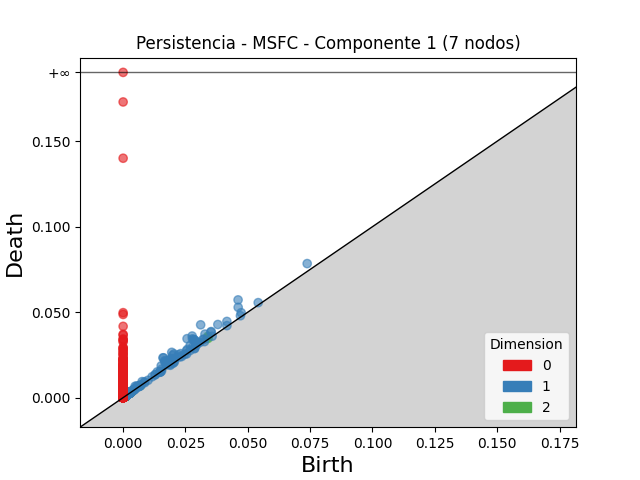

The file beside this chart, header and first rows:
dimension, birth, death
2, 0.03396, 0.03586
2, 0.03394, 0.03509
2, 0.03408, 0.03464
2, 0.0009769, 0.001165
2, 0.001645, 0.001823
2, 0.002965, 0.003141
2, 0.0009659, 0.001142
2, 0.001061, 0.001232
2, 0.001249, 0.001401
2, 0.0009976, 0.001146
2, 0.001028, 0.001168
2, 0.002697, 0.002835
2, 0.0007832, 0.0009192
2, 0.002769, 0.002896
2, 0.0008089, 0.0009353
2, 0.006995, 0.007112
2, 0.0009416, 0.001057
2, 0.0009002, 0.001013
2, 0.0009085, 0.001018
2, 0.0008285, 0.0009325
2, 0.002932, 0.00303
2, 0.002796, 0.002894
2, 0.001088, 0.001183
2, 0.003509, 0.003604
2, 0.0006451, 0.0007386
2, 0.0007088, 0.000801
2, 0.0006997, 0.0007893
2, 0.0007851, 0.0008675
2, 0.001142, 0.001222
2, 0.001179, 0.001256
2, 0.0009702, 0.001047
2, 0.0005013, 0.0005779
2, 0.0006029, 0.0006786
2, 0.0008458, 0.0009198
2, 0.0008484, 0.0009224
2, 0.0008973, 0.0009707
2, 0.0007643, 0.0008372
2, 0.001347, 0.001419
2, 0.001088, 0.00116
2, 0.001127, 0.001199
2, 0.0009603, 0.001032
2, 0.0009213, 0.0009916
2, 0.001407, 0.001476
2, 0.0005168, 0.0005846
2, 0.0008556, 0.0009227
2, 0.0007553, 0.0008221
2, 0.0009773, 0.001044
2, 0.0008459, 0.000912
2, 0.0004825, 0.0005483
2, 0.0009097, 0.000975
2, 0.0007576, 0.0008225
2, 0.0009685, 0.001033
2, 0.0004745, 0.0005383
2, 0.000713, 0.0007745
2, 0.002928, 0.002989
2, 0.001082, 0.001141
2, 0.0004814, 0.0005404
2, 0.000991, 0.001049
2, 0.001094, 0.001152
2, 0.003257, 0.003315
... 10,289 more rows
